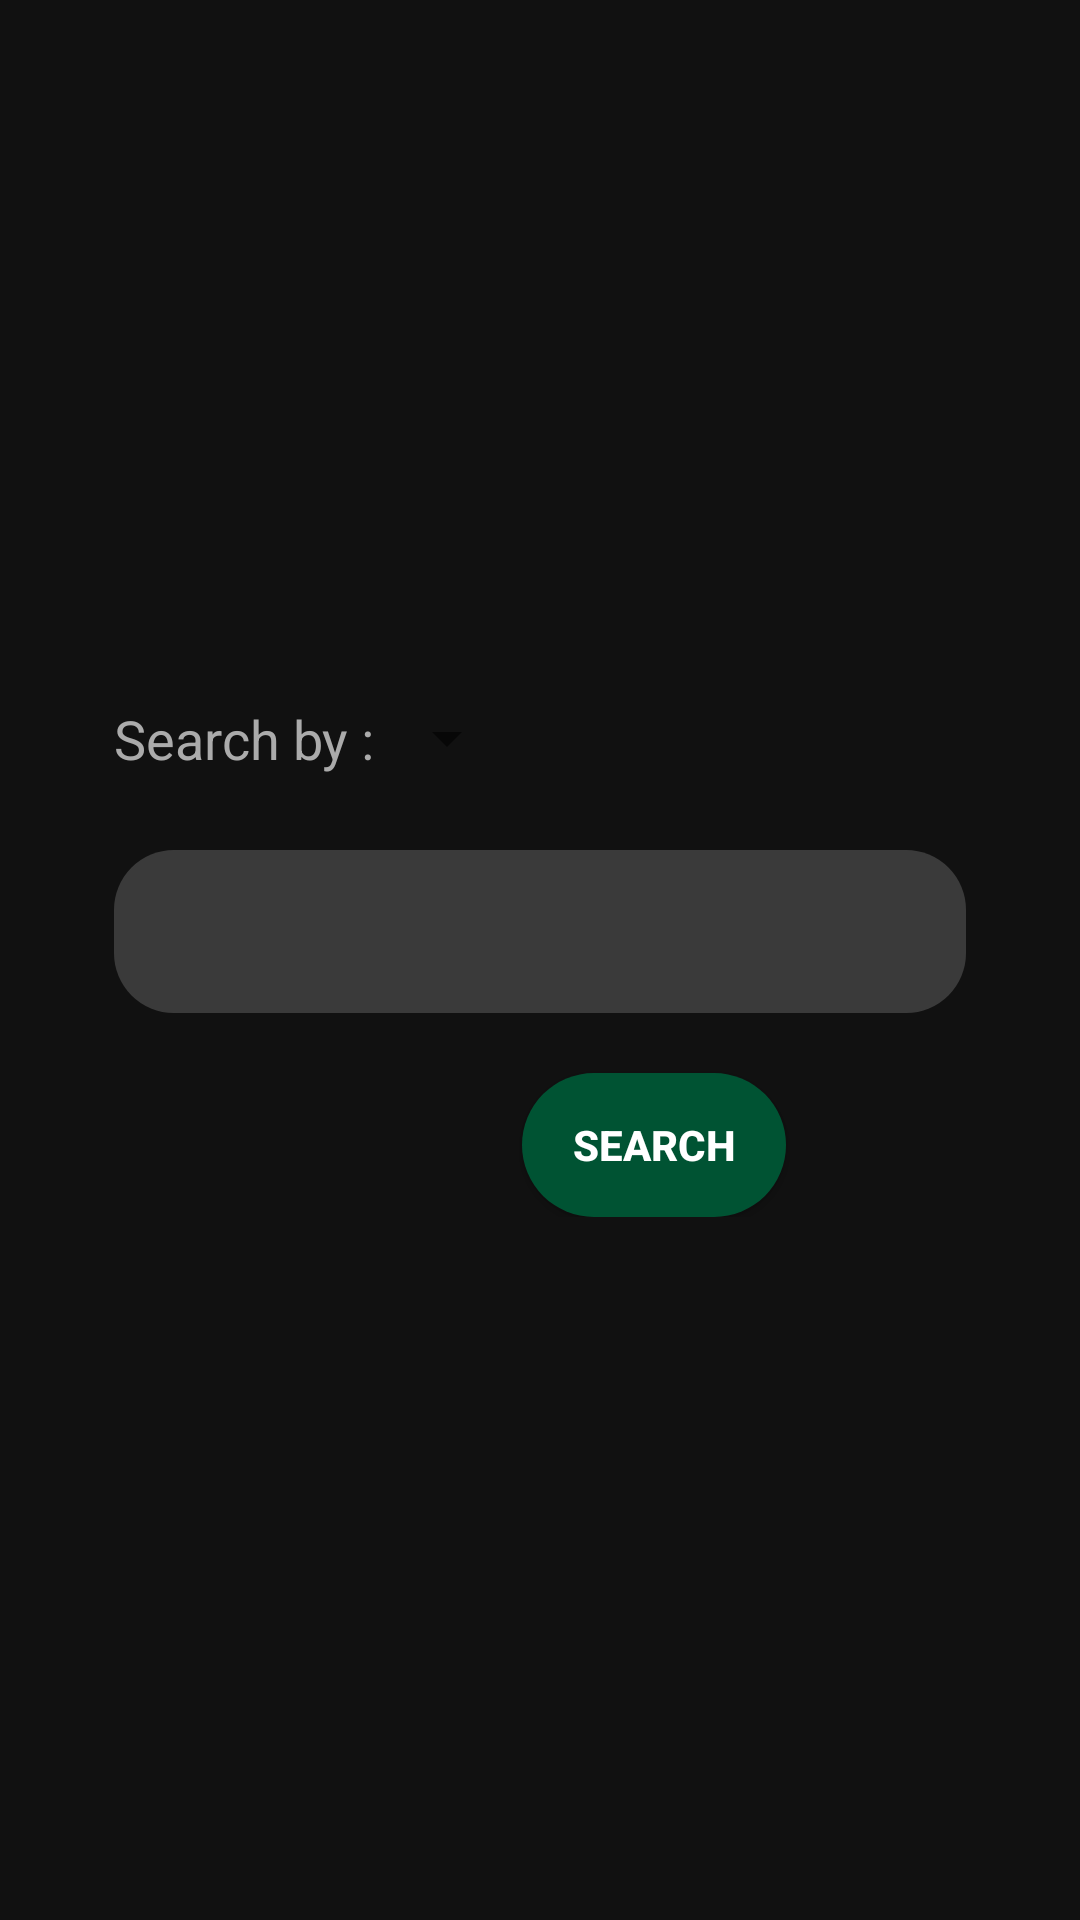

The Android layout XML behind this screen, and the referenced resources:
<!-- AndroidManifest.xml: application theme AppTheme -->
<!-- res/layout/activity_search_medicine.xml -->
<?xml version="1.0" encoding="utf-8"?>
<ScrollView xmlns:android="http://schemas.android.com/apk/res/android"
    xmlns:app="http://schemas.android.com/apk/res-auto"
    xmlns:tools="http://schemas.android.com/tools"
    android:layout_width="match_parent"
    android:layout_height="match_parent"
    tools:context=".SearchAmbulanceActivity">
    <RelativeLayout
        android:layout_gravity="center"
        android:gravity="center"
        android:layout_width="match_parent"
        android:layout_height="wrap_content">
    <EditText
        android:id="@+id/id_search_medicine"
        android:layout_width="284dp"
        android:layout_height="wrap_content"
        android:layout_marginTop="25dp"
        android:layout_below="@+id/textView_search_medicine"
        />

    <TextView
        android:id="@+id/textView_search_medicine"
        android:layout_width="wrap_content"
        android:layout_height="wrap_content"
        android:text="Search by :"
        android:textAppearance="@style/TextAppearance.AppCompat.Medium" />

    <Spinner
        android:id="@+id/spinner_seach_medicine"
        android:layout_width="wrap_content"
        android:layout_height="wrap_content"
        android:layout_toEndOf="@+id/textView_search_medicine"/>

        <Button
            android:id="@+id/search_medicine_button"
            android:layout_width="wrap_content"
            android:layout_height="wrap_content"
            android:text="Search"
            android:layout_marginTop="20dp"
            android:layout_below="@id/id_search_medicine"
            android:layout_centerHorizontal="true"/>
    </RelativeLayout>
</ScrollView>
<!-- resources referenced by this layout -->
<resources>
  <style name="AppTheme" parent="Theme.AppCompat.Light.DarkActionBar">
          
          <item name="colorPrimary">@color/colorPrimary</item>
          <item name="colorPrimaryDark">@color/black</item>
          <item name="colorAccent">@color/colorAccent</item>
          <item name="buttonStyle">@style/CustomButton</item>
          <item name="editTextStyle">@style/CustomEditText</item>
          <item name="android:windowBackground">#111</item>
          <item name="android:textColor">#ababab</item>
          <item name="android:itemBackground">#111</item>
          <item name="alertDialogStyle">@style/AlertDialogStyle</item>
      </style>
  <color name="colorPrimary">#111</color>
  <color name="black">#000</color>
  <color name="colorAccent">#005748</color>
  <style name="CustomButton" parent="Widget.AppCompat.Button">
          <item name="android:background">@drawable/custom_button2</item>
          <item name="android:textColor">#FFF</item>
          <item name="android:textStyle">bold</item>
      </style>
  <style name="CustomEditText" parent="Widget.AppCompat.EditText">
          <item name="android:background">@drawable/edit_text_default</item>
          <item name="android:textColor">#FFF</item>
          <item name="android:textColorHint">#A0A0A0</item>
      </style>
  <style name="AlertDialogStyle" parent="Theme.AppCompat.Light.Dialog">
          <item name="android:windowMinWidthMajor">900dp</item>
          <item name="windowFixedWidthMinor">900dp</item>
          <item name="android:textColor">@color/darkGreen</item>
          <item name="android:textColorPrimary">@color/black</item>
      </style>
  <!-- drawable custom_button2 (drawable) -->
  <?xml version="1.0" encoding="utf-8"?>
  <selector xmlns:android="http://schemas.android.com/apk/res/android">
      <item
          android:state_pressed="true"
          android:drawable="@drawable/button_pressed2"/>
      <item
          android:state_pressed="false"
          android:drawable="@drawable/button_default2"/>
  </selector>
  <!-- drawable edit_text_default (drawable) -->
  <?xml version="1.0" encoding="utf-8"?>
  <shape xmlns:android="http://schemas.android.com/apk/res/android"
      android:shape="rectangle">
      <gradient
          android:angle="90"
          android:endColor="#3a3a3a"
          android:startColor="#3a3a3a" />
      <padding
          android:top="15dp"
          android:right="15dp"
          android:bottom="15dp"
          android:left="15dp"
          />
      <corners android:radius="20dp"/>
  
  </shape>
  <color name="darkGreen">#015120</color>
  <!-- drawable button_pressed2 (drawable) -->
  <?xml version="1.0" encoding="utf-8"?>
  <shape xmlns:android="http://schemas.android.com/apk/res/android"
      android:shape="rectangle">
      <gradient
          android:angle="90"
          android:endColor="#0a0"
          android:startColor="#0a0" />
      <padding
          android:top="7dp"
          android:right="7dp"
          android:bottom="7dp"
          android:left="7dp"
          />
      <corners android:radius="50dp"/>
  
  
  </shape>
  <!-- drawable button_default2 (drawable) -->
  <?xml version="1.0" encoding="utf-8"?>
  <shape xmlns:android="http://schemas.android.com/apk/res/android"
      android:shape="rectangle">
      <gradient
          android:angle="90"
          android:startColor="@color/darkGreen2"
          android:endColor="@color/darkGreen2" />
      <padding
          android:top="7dp"
          android:right="7dp"
          android:bottom="7dp"
          android:left="7dp"
          />
      <corners android:radius="50dp"/>
  
  </shape>
  <color name="darkGreen2">#005333 </color>
</resources>
